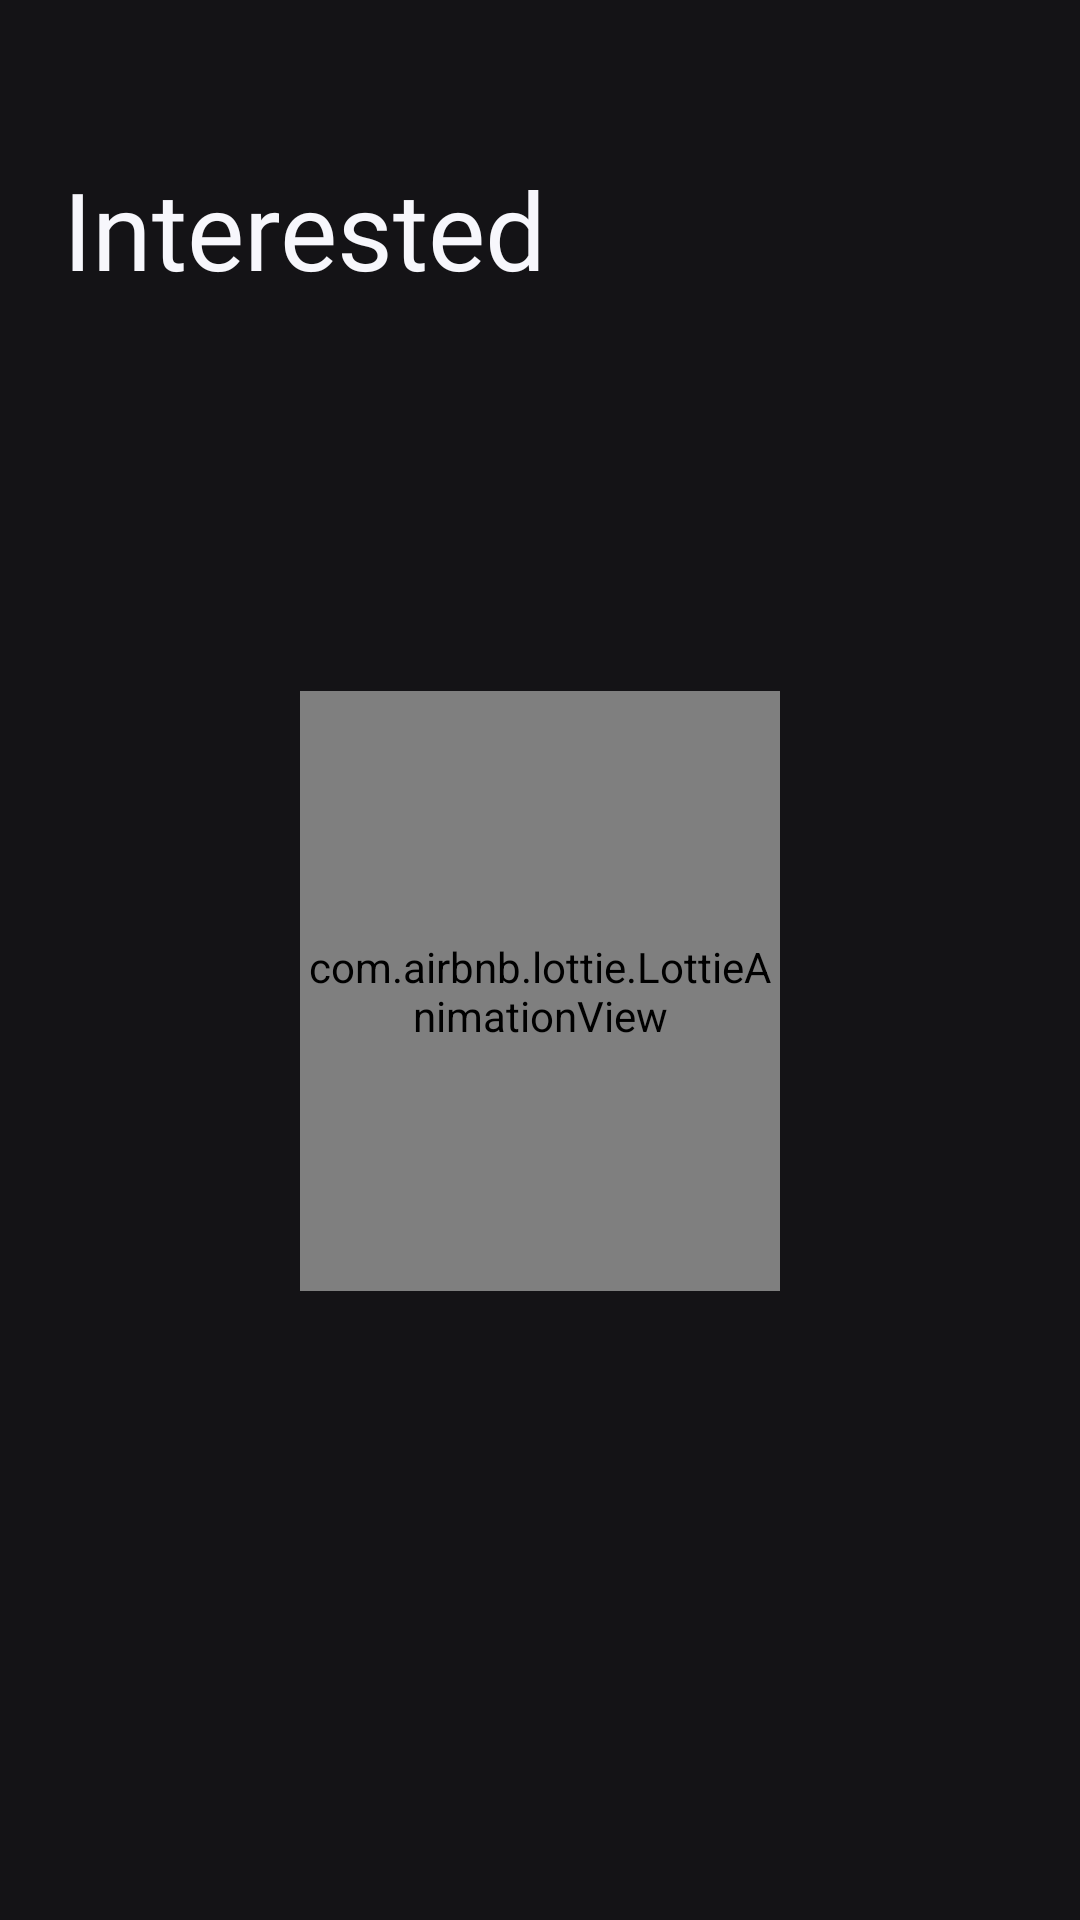

Here is an Android app screen rendered from its layout file. Give the layout XML and the strings, colors and styles it references.
<!-- AndroidManifest.xml: application theme Theme.Evo -->
<!-- res/layout/fragment_saved.xml -->
<?xml version="1.0" encoding="utf-8"?>
<androidx.constraintlayout.widget.ConstraintLayout xmlns:android="http://schemas.android.com/apk/res/android"
    xmlns:app="http://schemas.android.com/apk/res-auto"
    xmlns:tools="http://schemas.android.com/tools"
    android:layout_width="match_parent"
    android:layout_height="match_parent"
    tools:context=".Fragments.SavedFragment"
    android:background="@color/fragmentBackground">

    <com.airbnb.lottie.LottieAnimationView
        android:id="@+id/savedAnimationView"
        android:layout_width="match_parent"
        android:layout_height="200dp"
        android:layout_marginStart="100dp"
        android:layout_marginEnd="100dp"
        android:layout_marginBottom="80dp"
        app:layout_constraintBottom_toBottomOf="parent"
        app:layout_constraintEnd_toEndOf="parent"
        app:layout_constraintStart_toStartOf="parent"
        app:layout_constraintTop_toBottomOf="@+id/interestedTextView"
        app:lottie_autoPlay="true"
        app:lottie_loop="true"
        app:lottie_rawRes="@raw/lottie" />

    <androidx.constraintlayout.widget.ConstraintLayout
        android:id="@+id/interestedEmpty"
        android:layout_width="0dp"
        android:layout_height="wrap_content"
        android:layout_marginStart="65dp"
        android:layout_marginEnd="65dp"
        android:layout_marginBottom="80dp"
        android:visibility="gone"
        app:layout_constraintBottom_toBottomOf="parent"
        app:layout_constraintEnd_toEndOf="parent"
        app:layout_constraintStart_toStartOf="parent"
        app:layout_constraintTop_toBottomOf="@+id/interestedTextView">

        <ImageView
            android:id="@+id/imageView"
            android:layout_width="0dp"
            android:layout_height="wrap_content"
            android:layout_marginStart="10dp"
            android:layout_marginEnd="10dp"
            android:src="@drawable/interested"
            app:layout_constraintEnd_toEndOf="parent"
            app:layout_constraintStart_toStartOf="parent"
            app:layout_constraintTop_toTopOf="parent" />

        <TextView
            android:id="@+id/textView11"
            android:layout_width="0dp"
            android:layout_height="wrap_content"
            android:layout_marginTop="10dp"
            android:fontFamily="@font/medium"
            android:text="You haven’t saved any Events to checkout Later"
            android:textAlignment="center"
            android:textColor="@color/white"
            android:textSize="15dp"
            app:layout_constraintTop_toBottomOf="@+id/imageView" />

        <TextView
            android:id="@+id/textView12"
            android:layout_width="0dp"
            android:layout_height="wrap_content"
            android:layout_marginTop="25dp"
            android:alpha="0.6"
            android:fontFamily="@font/light"
            android:text="Checkout a few events and click the Interested Button to Save them here"
            android:textAlignment="center"
            android:textColor="@color/white"
            android:textSize="11dp"
            app:layout_constraintTop_toBottomOf="@+id/textView11" />
    </androidx.constraintlayout.widget.ConstraintLayout>

    <TextView
        android:id="@+id/interestedTextView"
        android:layout_width="wrap_content"
        android:layout_height="wrap_content"
        android:layout_marginStart="21dp"
        android:layout_marginTop="52dp"
        android:fontFamily="@font/semibold"
        android:text="Interested"
        android:textColor="@color/whiteText"
        android:textSize="36dp"
        app:layout_constraintStart_toStartOf="parent"
        app:layout_constraintTop_toTopOf="parent" />

    <EditText
        android:id="@+id/interestedEditText"
        android:layout_width="0dp"
        android:layout_height="wrap_content"
        android:layout_marginStart="21dp"
        android:layout_marginTop="20dp"
        android:layout_marginEnd="21dp"
        android:background="@drawable/search_background"
        android:ems="10"
        android:fontFamily="@font/medium"
        android:hint="Search for Events"
        android:imeOptions="actionDone"
        android:inputType="textCapSentences"
        android:paddingLeft="120px"
        android:paddingTop="40px"
        android:paddingRight="40px"
        android:paddingBottom="40px"
        android:text=""
        android:textColor="@color/whiteText"
        android:textColorHint="#6B657C"
        android:textSize="13dp"
        android:visibility="gone"
        app:layout_constraintEnd_toEndOf="parent"
        app:layout_constraintStart_toStartOf="parent"
        app:layout_constraintTop_toBottomOf="@+id/interestedTextView" />

    <ImageView
        android:id="@+id/interestedSearch"
        android:layout_width="wrap_content"
        android:layout_height="wrap_content"
        android:layout_marginStart="14dp"
        android:src="@drawable/ic_greysearch"
        android:visibility="gone"
        app:layout_constraintBottom_toBottomOf="@+id/interestedEditText"
        app:layout_constraintStart_toStartOf="@+id/interestedEditText"
        app:layout_constraintTop_toTopOf="@+id/interestedEditText" />

    <androidx.recyclerview.widget.RecyclerView
        android:id="@+id/interestedRecycler"
        android:layout_width="0dp"
        android:layout_height="0dp"
        android:layout_marginTop="20dp"
        android:overScrollMode="never"
        app:layout_constraintBottom_toBottomOf="parent"
        app:layout_constraintEnd_toEndOf="parent"
        app:layout_constraintStart_toStartOf="parent"
        app:layout_constraintTop_toBottomOf="@+id/interestedEditText" />
</androidx.constraintlayout.widget.ConstraintLayout>
<!-- resources referenced by this layout -->
<resources>
  <color name="fragmentBackground">#141316</color>
  <color name="white">#FFFFFFFF</color>
  <color name="whiteText">#F7F7FC</color>
  <!-- drawable ic_greysearch (drawable) -->
  <vector xmlns:android="http://schemas.android.com/apk/res/android"
      android:width="21dp"
      android:height="22dp"
      android:viewportWidth="21"
      android:viewportHeight="22">
    <path
        android:pathData="M9,9m-8,0a8,8 0,1 1,16 0a8,8 0,1 1,-16 0"
        android:strokeWidth="2"
        android:fillColor="#00000000"
        android:strokeColor="#6B657C"/>
    <path
        android:pathData="M13.7071,14.7071L13.7071,14.7071A1,1 0,0 1,15.1213 14.7071L19.364,18.9497A1,1 60.9454,0 1,19.364 20.3639L19.364,20.3639A1,1 60.9454,0 1,17.9497 20.3639L13.7071,16.1213A1,1 0,0 1,13.7071 14.7071z"
        android:fillColor="#6B657C"/>
  </vector>
  <!-- drawable interested: png bitmap (drawable, 12032 bytes) -->
  <!-- drawable search_background (drawable) -->
  <shape xmlns:android="http://schemas.android.com/apk/res/android"
      android:shape="rectangle">
      <corners android:radius="10dp" />
      <solid android:color="#1E1C22"></solid>
  
  </shape>
  <style name="Theme.Evo" parent="Theme.AppCompat.DayNight.NoActionBar">
          
          <item name="colorPrimary">@color/purple_500</item>
          <item name="colorPrimaryVariant">@color/purple_700</item>
          <item name="colorOnPrimary">@color/white</item>
          
          <item name="colorSecondary">@color/teal_200</item>
          <item name="colorSecondaryVariant">@color/teal_700</item>
          <item name="colorOnSecondary">@color/black</item>
          
          <item name="android:statusBarColor" tools:targetApi="l">?attr/colorPrimaryVariant</item>
          
      </style>
  <color name="purple_500">#141316</color>
  <color name="purple_700">#141316</color>
  <color name="teal_200">#FF03DAC5</color>
  <color name="teal_700">#FF018786</color>
  <color name="black">#FF000000</color>
</resources>
